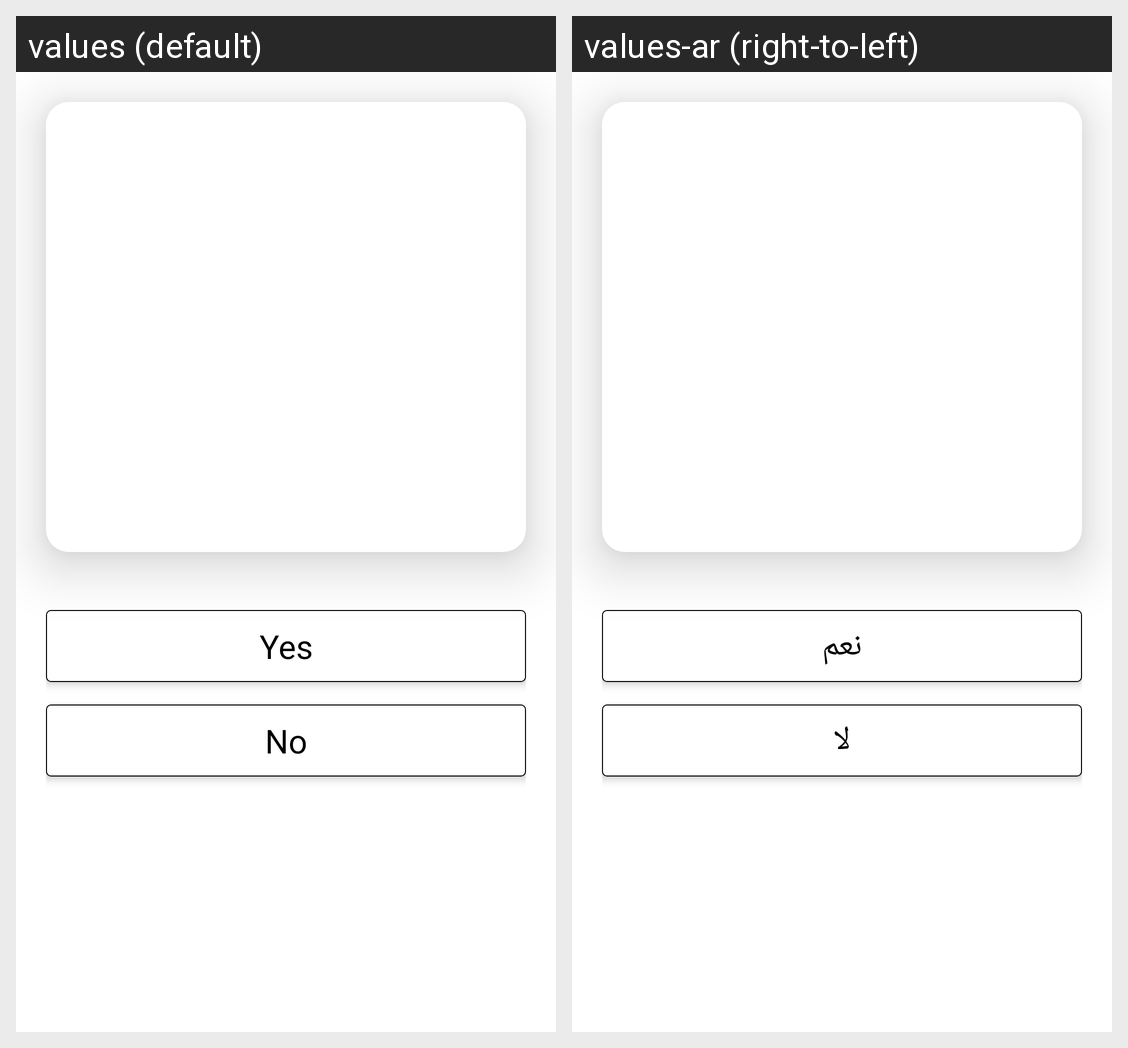

Translations of the strings shown on this Android screen, per locale in the grid:
Android screen res/layout/fragment_show_q_illlioni_iist1.xml rendered under 2 locales, left to right: values (default), values-ar (right-to-left). Device: Nexus 5 (rendered at 1080×1920; each locale shown at half size, 540×960, under a caption strip naming it); theme Theme.Mente.
Strings drawn on this screen, with the default value and each locale's value (text and hints the layout hard-codes, and strings that could not be matched under every locale, appear in the picture but are not listed):

yes
  values: Yes
  values-ar: نعم

no
  values: No
  values-ar: لا
